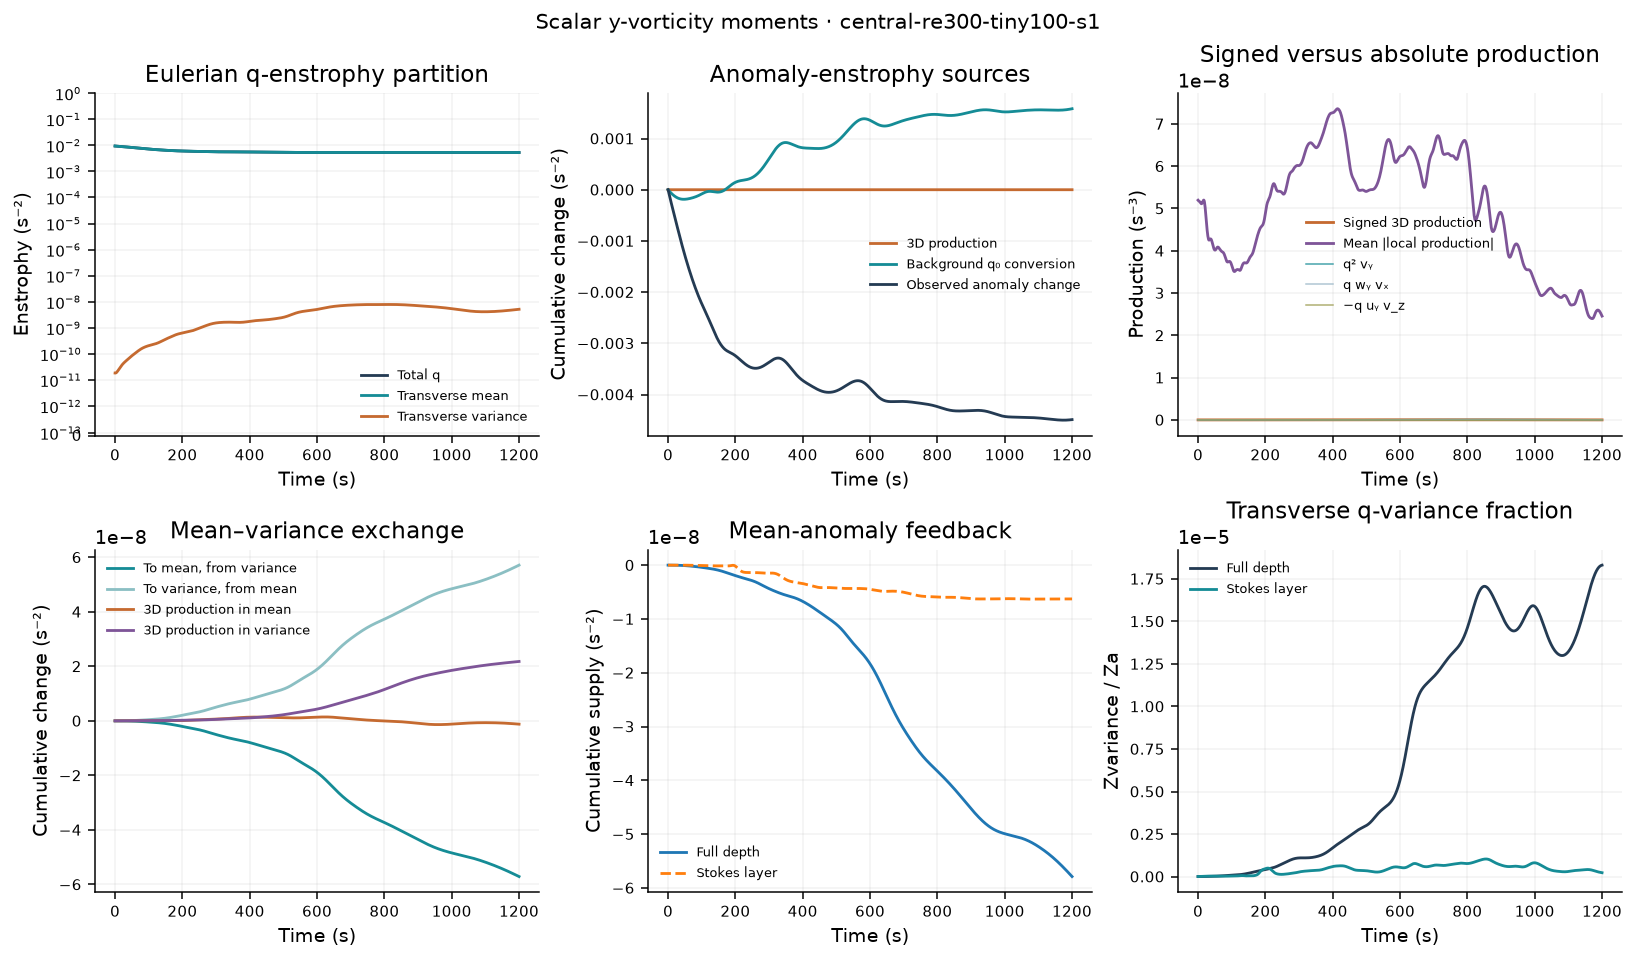

The data file committed next to this chart (first rows):
time_s, iteration, Zq, Zmean, Zvariance, Za, Zmean_anomaly, Pq_stretch, Pq_tilt_wy_vx, Pq_tilt_minus_uy_vz, Pq_T, Pq_T_abs, Pq_stretch_abs, Pq_tilt_wy_vx_abs, Pq_tilt_minus_uy_vz_abs, Pa_stretch, Pa_tilt_wy_vx, Pa_tilt_minus_uy_vz, Pa_T, Pa_T_abs, Pa_stretch_abs, Pa_tilt_wy_vx_abs, Pa_tilt_minus_uy_vz_abs, Pa_background
0, 0, 0.009383, 0.009383, 1.844465202e-11, 0.004771, 0.004771, -1.999339942e-14, 7.37185384e-15, -9.369335333e-15, -2.199088091e-14, 5.19622404e-08, 5.196216e-08, 1.065444098e-12, 9.590770429e-13, -2.088131496e-14, 1.834416749e-16, -5.891547326e-15, -2.658942061e-14, 2.68337434e-08, 2.683371065e-08, 8.08979694e-13, 7.572376686e-13, -7.942581378e-06
1, 71, 0.009363, 0.009363, 1.838631888e-11, 0.004743, 0.004743, 2.336070864e-13, -3.857235997e-14, 3.896143383e-14, 2.339961603e-13, 5.185124685e-08, 5.185118006e-08, 1.052887341e-12, 1.0158569e-12, 1.573768069e-13, -3.851880456e-14, -1.547331254e-14, 1.033846898e-13, 2.670837158e-08, 2.67083418e-08, 8.001231296e-13, 7.58530748e-13, -7.804760632e-06
2, 121, 0.009342, 0.009342, 1.851061195e-11, 0.004715, 0.004715, 4.763667672e-13, -8.296938491e-14, 8.109775929e-14, 4.744951416e-13, 5.177735714e-08, 5.177730783e-08, 1.042242239e-12, 1.113021118e-12, 3.285510204e-13, -7.490276248e-14, -2.530874069e-14, 2.283395173e-13, 2.662294228e-08, 2.662291753e-08, 7.947922924e-13, 7.714626597e-13, -7.663441092e-06
3, 171, 0.009322, 0.009322, 1.880290429e-11, 0.004687, 0.004687, 7.05062171e-13, -1.259536197e-13, 1.187339288e-13, 6.978424802e-13, 5.172231498e-08, 5.17222819e-08, 1.034963505e-12, 1.218417926e-12, 4.906012249e-13, -1.088028889e-13, -3.468240907e-14, 3.471159269e-13, 2.657045953e-08, 2.657043834e-08, 7.934320051e-13, 7.899106578e-13, -7.518933267e-06
4, 221, 0.009301, 0.009301, 1.924740194e-11, 0.00466, 0.00466, 9.172002936e-13, -1.675808726e-13, 1.530479381e-13, 9.026673591e-13, 5.167124489e-08, 5.167122549e-08, 1.031433492e-12, 1.320759266e-12, 6.419886624e-13, -1.400709679e-13, -4.311114042e-14, 4.588065541e-13, 2.653437816e-08, 2.653435866e-08, 7.956925646e-13, 8.107149468e-13, -7.371472322e-06
5, 272, 0.009281, 0.009281, 1.982770557e-11, 0.004632, 0.004632, 1.111363908e-12, -2.078143372e-13, 1.845986021e-13, 1.088148173e-12, 5.159761745e-08, 5.159760968e-08, 1.031906598e-12, 1.41441356e-12, 7.818905114e-13, -1.685838681e-13, -5.04000935e-14, 5.629065498e-13, 2.650107542e-08, 2.650105775e-08, 8.009310366e-13, 8.321559023e-13, -7.221238673e-06
6, 323, 0.00926, 0.00926, 2.05275177e-11, 0.004605, 0.004605, 1.287361984e-12, -2.465228827e-13, 2.132948304e-13, 1.254133932e-12, 5.149286449e-08, 5.149287068e-08, 1.036639954e-12, 1.495708184e-12, 9.102795363e-13, -1.942535275e-13, -5.664528547e-14, 6.593807233e-13, 2.646516776e-08, 2.646515268e-08, 8.084835443e-13, 8.529340129e-13, -7.068375008e-06
7, 374, 0.00924, 0.00924, 2.133134324e-11, 0.004578, 0.004578, 1.446184371e-12, -2.834896423e-13, 2.384467343e-13, 1.401141463e-12, 5.138025392e-08, 5.138027352e-08, 1.046413319e-12, 1.5626605e-12, 1.027872577e-12, -2.170362175e-13, -6.218848476e-14, 7.486478743e-13, 2.643170953e-08, 2.643169874e-08, 8.183105885e-13, 8.720613425e-13, -6.91299906e-06
8, 425, 0.009219, 0.009219, 2.222506678e-11, 0.004551, 0.004551, 1.589784715e-12, -3.184276706e-13, 2.588925253e-13, 1.53024957e-12, 5.126303141e-08, 5.126306554e-08, 1.062608771e-12, 1.613788936e-12, 1.135968964e-12, -2.369380141e-13, -6.753767694e-14, 8.314932732e-13, 2.639734053e-08, 2.639733331e-08, 8.30875072e-13, 8.890647902e-13, -6.755212144e-06
9, 476, 0.009198, 0.009198, 2.319633208e-11, 0.004524, 0.004524, 1.720734749e-12, -3.509996519e-13, 2.731841848e-13, 1.642919282e-12, 5.116962124e-08, 5.11696693e-08, 1.086317261e-12, 1.649420912e-12, 1.236212009e-12, -2.540145859e-13, -7.326985037e-14, 9.089275723e-13, 2.636548536e-08, 2.636548195e-08, 8.460882233e-13, 9.040122187e-13, -6.595103965e-06
10, 527, 0.009178, 0.009178, 2.4234692e-11, 0.004497, 0.004497, 1.841805173e-12, -3.808396709e-13, 2.798085121e-13, 1.740774014e-12, 5.112287386e-08, 5.112293002e-08, 1.119118225e-12, 1.670039914e-12, 1.330312864e-12, -2.683652186e-13, -7.993290147e-14, 9.820147442e-13, 2.633631598e-08, 2.633631427e-08, 8.642961718e-13, 9.171210859e-13, -6.432754532e-06
11, 578, 0.009157, 0.009157, 2.533153575e-11, 0.004471, 0.004471, 1.955532987e-12, -4.075761661e-13, 2.774175805e-13, 1.825374401e-12, 5.116010452e-08, 5.116016797e-08, 1.161279896e-12, 1.677827763e-12, 1.419776796e-12, -2.801226214e-13, -8.796090005e-14, 1.051693274e-12, 2.631506127e-08, 2.631506073e-08, 8.861171445e-13, 9.290841675e-13, -6.26823417e-06
12, 629, 0.009136, 0.009136, 2.647983129e-11, 0.004444, 0.004444, 2.06383284e-12, -4.308557958e-13, 2.650429671e-13, 1.898020011e-12, 5.126577143e-08, 5.126583108e-08, 1.212713691e-12, 1.674687666e-12, 1.505667974e-12, -2.894409628e-13, -9.761284361e-14, 1.118614167e-12, 2.630524174e-08, 2.630523996e-08, 9.122733693e-13, 9.400117704e-13, -6.101602598e-06
13, 680, 0.009115, 0.009115, 2.767374171e-11, 0.004418, 0.004418, 2.167701452e-12, -4.503678928e-13, 2.422706963e-13, 1.959604255e-12, 5.142048099e-08, 5.142054076e-08, 1.270272727e-12, 1.662524513e-12, 1.5884415e-12, -2.964845952e-13, -1.089403134e-13, 1.183016591e-12, 2.630205714e-08, 2.630205735e-08, 9.416837139e-13, 9.501980562e-13, -5.932907939e-06
14, 731, 0.009094, 0.009094, 2.890818463e-11, 0.004391, 0.004391, 2.26705072e-12, -4.658686246e-13, 2.093583133e-13, 2.010540409e-12, 5.16073404e-08, 5.160738911e-08, 1.33117068e-12, 1.64594324e-12, 1.667861432e-12, -3.014192554e-13, -1.217848545e-13, 1.244657322e-12, 2.630010419e-08, 2.630010402e-08, 9.735946625e-13, 9.602962673e-13, -5.762186325e-06
15, 782, 0.009072, 0.009072, 3.017840414e-11, 0.004365, 0.004365, 2.360688145e-12, -4.772032498e-13, 1.672815872e-13, 2.050766483e-12, 5.180681431e-08, 5.180685135e-08, 1.391921876e-12, 1.630426795e-12, 1.743012218e-12, -3.044065377e-13, -1.358019591e-13, 1.302803722e-12, 2.629420271e-08, 2.629419842e-08, 1.006626206e-12, 9.706370662e-13, -5.589462561e-06
16, 833, 0.009051, 0.009051, 3.147961575e-11, 0.004339, 0.004339, 2.446444632e-12, -4.843243362e-13, 1.177056752e-13, 2.079825971e-12, 5.19635112e-08, 5.196353782e-08, 1.448993086e-12, 1.619947802e-12, 1.812399405e-12, -3.056015022e-13, -1.505055805e-13, 1.356292323e-12, 2.627221367e-08, 2.627220751e-08, 1.039378375e-12, 9.819614743e-13, -5.414752087e-06
17, 884, 0.009029, 0.009029, 3.280677034e-11, 0.004313, 0.004313, 2.521431745e-12, -4.873037075e-13, 6.288351082e-14, 2.097011549e-12, 5.199403714e-08, 5.199405074e-08, 1.500444075e-12, 1.617416785e-12, 1.87412493e-12, -3.051526475e-13, -1.653253483e-13, 1.403646934e-12, 2.621086226e-08, 2.62108538e-08, 1.070611292e-12, 9.944823191e-13, -5.238064317e-06
18, 935, 0.009007, 0.009007, 3.415446396e-11, 0.004287, 0.004287, 2.582395213e-12, -4.863362956e-13, 5.491895338e-15, 2.101550813e-12, 5.184901842e-08, 5.184901878e-08, 1.544280405e-12, 1.624324197e-12, 1.926114023e-12, -3.032032311e-13, -1.796681334e-13, 1.443242658e-12, 2.610196159e-08, 2.610195099e-08, 1.099915324e-12, 1.008254049e-12, -5.059407231e-06
19, 986, 0.008985, 0.008985, 3.551700007e-11, 0.004261, 0.004261, 2.626120739e-12, -4.817348869e-13, -5.157767207e-14, 2.09280818e-12, 5.151024946e-08, 5.151023707e-08, 1.579492673e-12, 1.639606185e-12, 1.966365564e-12, -2.998929998e-13, -1.929762301e-13, 1.473496334e-12, 2.594417773e-08, 2.594416447e-08, 1.126641131e-12, 1.023451933e-12, -4.87879304e-06
20, 1037, 0.008963, 0.008963, 3.688859106e-11, 0.004235, 0.004235, 2.649843232e-12, -4.739157905e-13, -1.054517633e-13, 2.070475679e-12, 5.097335616e-08, 5.097333119e-08, 1.605033204e-12, 1.660515999e-12, 1.993196203e-12, -2.953596696e-13, -2.047759373e-13, 1.493060596e-12, 2.574136525e-08, 2.574134993e-08, 1.150303296e-12, 1.039899652e-12, -4.696244596e-06
21, 1088, 0.008941, 0.008941, 3.826366886e-11, 0.004209, 0.004209, 2.651611655e-12, -4.633764934e-13, -1.535075777e-13, 2.034727584e-12, 5.026433674e-08, 5.026429758e-08, 1.621026778e-12, 1.687211406e-12, 2.005450617e-12, -2.89739808e-13, -2.147123951e-13, 1.500998414e-12, 2.550457441e-08, 2.550455656e-08, 1.170538942e-12, 1.057737534e-12, -4.511802208e-06
22, 1139, 0.008919, 0.008919, 3.963726161e-11, 0.004183, 0.004183, 2.630568415e-12, -4.506672264e-13, -1.935819712e-13, 1.986319217e-12, 4.943058171e-08, 4.94305401e-08, 1.627485923e-12, 1.717424972e-12, 2.002655439e-12, -2.831690316e-13, -2.225687868e-13, 1.496917621e-12, 2.524555457e-08, 2.524553947e-08, 1.187115127e-12, 1.076377169e-12, -4.325530483e-06
23, 1190, 0.008896, 0.008896, 4.100538557e-11, 0.004157, 0.004157, 2.587113435e-12, -4.363589372e-13, -2.241366281e-13, 1.92661787e-12, 4.849638369e-08, 4.849633719e-08, 1.625855793e-12, 1.748932515e-12, 1.985101751e-12, -2.757815804e-13, -2.28270109e-13, 1.481050062e-12, 2.497589584e-08, 2.497588148e-08, 1.200167564e-12, 1.095271925e-12, -4.137524787e-06
24, 1241, 0.008873, 0.008873, 4.236540095e-11, 0.004131, 0.004131, 2.522937102e-12, -4.2101042e-13, -2.443640909e-13, 1.857562591e-12, 4.753671219e-08, 4.753666769e-08, 1.618140507e-12, 1.779725485e-12, 1.953849664e-12, -2.677093859e-13, -2.318734002e-13, 1.454266878e-12, 2.471351227e-08, 2.471350099e-08, 1.210605606e-12, 1.11368597e-12, -3.947916979e-06
25, 1292, 0.00885, 0.00885, 4.371628501e-11, 0.004105, 0.004105, 2.440921459e-12, -4.05137297e-13, -2.542258313e-13, 1.78155833e-12, 4.658296009e-08, 4.65829233e-08, 1.605922449e-12, 1.808062026e-12, 1.910657263e-12, -2.590807372e-13, -2.335474733e-13, 1.418029052e-12, 2.446250021e-08, 2.446249514e-08, 1.218757709e-12, 1.131526951e-12, -3.756880075e-06
26, 1343, 0.008827, 0.008827, 4.505878665e-11, 0.004079, 0.004079, 2.344923528e-12, -3.891852562e-13, -2.544206941e-13, 1.701317577e-12, 4.566745169e-08, 4.566742138e-08, 1.590900421e-12, 1.833289403e-12, 1.857844201e-12, -2.500186293e-13, -2.335457899e-13, 1.374279781e-12, 2.422311447e-08, 2.42231148e-08, 1.224762839e-12, 1.148890955e-12, -3.564631553e-06
27, 1394, 0.008803, 0.008803, 4.639544101e-11, 0.004053, 0.004053, 2.239466851e-12, -3.735094708e-13, -2.462891012e-13, 1.619668279e-12, 4.482470405e-08, 4.482468346e-08, 1.57521633e-12, 1.853772181e-12, 1.798106586e-12, -2.406388693e-13, -2.321762101e-13, 1.325291507e-12, 2.399698358e-08, 2.399699095e-08, 1.229278803e-12, 1.165655882e-12, -3.371435104e-06
28, 1445, 0.00878, 0.00878, 4.773043889e-11, 0.004027, 0.004027, 2.129375979e-12, -3.583615472e-13, -2.316646099e-13, 1.539349822e-12, 4.409354638e-08, 4.409353128e-08, 1.560684619e-12, 1.870204374e-12, 1.734303932e-12, -2.310480475e-13, -2.297710302e-13, 1.273484855e-12, 2.379338252e-08, 2.379339437e-08, 1.233043194e-12, 1.182543129e-12, -3.177600681e-06
29, 1496, 0.008756, 0.008756, 4.906936118e-11, 0.004002, 0.004002, 2.019392977e-12, -3.438847073e-13, -2.126891759e-13, 1.462819093e-12, 4.350103458e-08, 4.35010292e-08, 1.548677703e-12, 1.881706666e-12, 1.669240516e-12, -2.213415449e-13, -2.266601076e-13, 1.221238863e-12, 2.36109012e-08, 2.361091819e-08, 1.236568188e-12, 1.199251519e-12, -2.983482805e-06
30, 1547, 0.008733, 0.008733, 5.041880265e-11, 0.003976, 0.003976, 1.91381486e-12, -3.301172433e-13, -1.916113328e-13, 1.392086284e-12, 4.303840252e-08, 4.303840313e-08, 1.541154667e-12, 1.889278902e-12, 1.605462596e-12, -2.116017921e-13, -2.2314909e-13, 1.170711714e-12, 2.34464802e-08, 2.344649912e-08, 1.240123248e-12, 1.215636399e-12, -2.789477164e-06
31, 1598, 0.008709, 0.008709, 5.178591914e-11, 0.00395, 0.00395, 1.816186702e-12, -3.170035979e-13, -1.705872637e-13, 1.328595841e-12, 4.271219956e-08, 4.271220642e-08, 1.539096281e-12, 1.892043323e-12, 1.545089977e-12, -2.018969852e-13, -2.19503919e-13, 1.123689073e-12, 2.329934163e-08, 2.32993607e-08, 1.244741093e-12, 1.231631861e-12, -2.596015618e-06
32, 1649, 0.008685, 0.008685, 5.317793879e-11, 0.003925, 0.003925, 1.72907767e-12, -3.044117778e-13, -1.515034362e-13, 1.273162456e-12, 4.253949109e-08, 4.253950374e-08, 1.541940805e-12, 1.892173758e-12, 1.489695887e-12, -1.922803835e-13, -2.159419716e-13, 1.081473532e-12, 2.317270092e-08, 2.317272219e-08, 1.250186713e-12, 1.247760143e-12, -2.403559803e-06
33, 1699, 0.00866, 0.00866, 5.460167988e-11, 0.003899, 0.003899, 1.65395748e-12, -2.921552764e-13, -1.358363296e-13, 1.225965874e-12, 4.251596509e-08, 4.251598145e-08, 1.548200958e-12, 1.890567635e-12, 1.4402436e-12, -1.82790198e-13, -2.126294992e-13, 1.044823903e-12, 2.306584609e-08, 2.306586528e-08, 1.255603882e-12, 1.263933391e-12, -2.212593583e-06
34, 1749, 0.008636, 0.008636, 5.606311551e-11, 0.003874, 0.003874, 1.5911797e-12, -2.800173708e-13, -1.245602335e-13, 1.186602096e-12, 4.258664263e-08, 4.258666504e-08, 1.557228034e-12, 1.888579855e-12, 1.397082177e-12, -1.734500071e-13, -2.096844575e-13, 1.013947713e-12, 2.297630027e-08, 2.297631828e-08, 1.261921468e-12, 1.280270501e-12, -2.023614628e-06
35, 1799, 0.008612, 0.008612, 5.756702006e-11, 0.003849, 0.003849, 1.540067249e-12, -2.677756461e-13, -1.181086762e-13, 1.154182927e-12, 4.269007535e-08, 4.269009912e-08, 1.56860135e-12, 1.886812762e-12, 1.359997756e-12, -1.64269673e-13, -2.071834221e-13, 9.88544661e-13, 2.289390598e-08, 2.289392336e-08, 1.269539487e-12, 1.296147805e-12, -1.837125425e-06
36, 1849, 0.008587, 0.008587, 5.911672323e-11, 0.003823, 0.003823, 1.499085418e-12, -2.552248485e-13, -1.16389367e-13, 1.127471202e-12, 4.277062072e-08, 4.277064211e-08, 1.581481381e-12, 1.884879741e-12, 1.328311554e-12, -1.552468376e-13, -2.051710505e-13, 9.678936655e-13, 2.281646087e-08, 2.281647425e-08, 1.27886323e-12, 1.311391572e-12, -1.653624045e-06
37, 1899, 0.008563, 0.008563, 6.071398738e-11, 0.003798, 0.003798, 1.466079819e-12, -2.421965374e-13, -1.188472252e-13, 1.105036056e-12, 4.28117627e-08, 4.281178192e-08, 1.59384794e-12, 1.884481668e-12, 1.30101162e-12, -1.463691502e-13, -2.036704954e-13, 9.509719742e-13, 2.274615098e-08, 2.274615989e-08, 1.28895534e-12, 1.326676304e-12, -1.473594947e-06
38, 1949, 0.008538, 0.008538, 6.235901222e-11, 0.003773, 0.003773, 1.43855165e-12, -2.285744107e-13, -1.245656483e-13, 1.085411591e-12, 4.278197332e-08, 4.278199007e-08, 1.605098158e-12, 1.887802999e-12, 1.276902942e-12, -1.376173432e-13, -2.026932801e-13, 9.365923185e-13, 2.267745397e-08, 2.267746162e-08, 1.299631804e-12, 1.342468416e-12, -1.297500129e-06
39, 1999, 0.008514, 0.008514, 6.405056014e-11, 0.003748, 0.003748, 1.413940973e-12, -2.143045973e-13, -1.323930911e-13, 1.067243285e-12, 4.267582938e-08, 4.267583899e-08, 1.614753146e-12, 1.896770877e-12, 1.254759941e-12, -1.289691774e-13, -2.02247425e-13, 9.235433387e-13, 2.261214335e-08, 2.261214566e-08, 1.310077116e-12, 1.358812312e-12, -1.125770854e-06
40, 2049, 0.008489, 0.008489, 6.578618551e-11, 0.003724, 0.003724, 1.389890131e-12, -1.994006735e-13, -1.410805232e-13, 1.049408934e-12, 4.249952458e-08, 4.249952649e-08, 1.622525652e-12, 1.911131454e-12, 1.233466474e-12, -1.204041816e-13, -2.023430404e-13, 9.107192516e-13, 2.255001384e-08, 2.255001175e-08, 1.320422026e-12, 1.375766827e-12, -9.588001916e-07
41, 2099, 0.008465, 0.008465, 6.756254341e-11, 0.003699, 0.003699, 1.36446347e-12, -1.839435387e-13, -1.494154614e-13, 1.03110447e-12, 4.225422275e-08, 4.225421911e-08, 1.627915739e-12, 1.929573159e-12, 1.212130825e-12, -1.119089579e-13, -2.029951132e-13, 8.972267542e-13, 2.248925777e-08, 2.248925195e-08, 1.330358807e-12, 1.393337125e-12, -7.969365614e-07
42, 2149, 0.00844, 0.00844, 6.937574833e-11, 0.003675, 0.003675, 1.336305963e-12, -1.6807649e-13, -1.563398657e-13, 1.011889607e-12, 4.196557081e-08, 4.196556302e-08, 1.630892456e-12, 1.949521033e-12, 1.190166929e-12, -1.034825463e-13, -2.042237225e-13, 8.824606607e-13, 2.242933951e-08, 2.242933127e-08, 1.339775404e-12, 1.411294616e-12, -6.404784276e-07
43, 2199, 0.008416, 0.008416, 7.12217513e-11, 0.003651, 0.003651, 1.304731297e-12, -1.519959413e-13, -1.610419247e-13, 9.91693431e-13, 4.16537846e-08, 4.165377721e-08, 1.633631297e-12, 1.969158862e-12, 1.167337611e-12, -9.514108442e-14, -2.06052314e-13, 8.661442125e-13, 2.23723932e-08, 2.237238339e-08, 1.349948545e-12, 1.429649362e-12, -4.896702654e-07
44, 2249, 0.008391, 0.008391, 7.309670462e-11, 0.003627, 0.003627, 1.269737813e-12, -1.359385149e-13, -1.630152202e-13, 9.707840779e-13, 4.134077437e-08, 4.134076683e-08, 1.636064872e-12, 1.987209389e-12, 1.143759806e-12, -8.692102851e-14, -2.085048606e-13, 8.48333917e-13, 2.232166755e-08, 2.232165649e-08, 1.360424474e-12, 1.448537664e-12, -3.446998745e-07
45, 2299, 0.008367, 0.008367, 7.499728613e-11, 0.003603, 0.003603, 1.231957219e-12, -1.201657125e-13, -1.620825364e-13, 9.497089706e-13, 4.102878691e-08, 4.102877403e-08, 1.637416459e-12, 2.003421152e-12, 1.119874744e-12, -7.888057362e-14, -2.116027265e-13, 8.29391444e-13, 2.227453906e-08, 2.227452716e-08, 1.369914949e-12, 1.467773515e-12, -2.056970719e-07
46, 2349, 0.008342, 0.008342, 7.692096093e-11, 0.003579, 0.003579, 1.192546469e-12, -1.049477004e-13, -1.583852847e-13, 9.292134839e-13, 4.074078665e-08, 4.074077064e-08, 1.637961225e-12, 2.016643005e-12, 1.096388463e-12, -7.109928617e-14, -2.153618912e-13, 8.099272857e-13, 2.223654432e-08, 2.223653174e-08, 1.378478528e-12, 1.486866577e-12, -7.273375321e-08
47, 2399, 0.008318, 0.008318, 7.886616503e-11, 0.003556, 0.003556, 1.153037521e-12, -9.054758383e-14, -1.523428488e-13, 9.101470885e-13, 4.050256049e-08, 4.050253871e-08, 1.638441123e-12, 2.027029049e-12, 1.074190144e-12, -6.367599624e-14, -2.197909874e-13, 7.907231607e-13, 2.221018477e-08, 2.221017411e-08, 1.386404014e-12, 1.505912768e-12, 5.417473588e-08
48, 2449, 0.008293, 0.008293, 8.083240324e-11, 0.003532, 0.003532, 1.115162594e-12, -7.720708289e-14, -1.445888219e-13, 8.933666893e-13, 4.031925516e-08, 4.031922132e-08, 1.639058431e-12, 2.034421344e-12, 1.054257303e-12, -5.672484231e-14, -2.248904215e-13, 7.726420391e-13, 2.219123289e-08, 2.219121957e-08, 1.394201349e-12, 1.525196668e-12, 1.750670247e-07
49, 2499, 0.008269, 0.008269, 8.282026153e-11, 0.003509, 0.003509, 1.080673716e-12, -6.513420543e-14, -1.358928458e-13, 8.796466647e-13, 4.019932764e-08, 4.019928082e-08, 1.640531441e-12, 2.039743992e-12, 1.037557742e-12, -5.036941384e-14, -2.306526634e-13, 7.56535665e-13, 2.217915176e-08, 2.217913388e-08, 1.402208182e-12, 1.544662923e-12, 2.900320866e-07
50, 2549, 0.008245, 0.008245, 8.483134186e-11, 0.003486, 0.003486, 1.051174903e-12, -5.449341509e-14, -1.270773773e-13, 8.696041105e-13, 4.015522032e-08, 4.015516472e-08, 1.641669066e-12, 2.044133229e-12, 1.024958314e-12, -4.473524796e-14, -2.370635678e-13, 7.431594981e-13, 2.217809059e-08, 2.21780706e-08, 1.409538053e-12, 1.564762362e-12, 3.992047416e-07
51, 2599, 0.008221, 0.008221, 8.686813351e-11, 0.003463, 0.003463, 1.027982887e-12, -4.53986505e-14, -1.189382521e-13, 8.636459847e-13, 4.017081408e-08, 4.017074623e-08, 1.643360781e-12, 2.047766323e-12, 1.017149513e-12, -3.994120318e-14, -2.441043683e-13, 7.331039412e-13, 2.218595499e-08, 2.218593006e-08, 1.41701282e-12, 1.585597967e-12, 5.027605078e-07
52, 2649, 0.008197, 0.008197, 8.89338378e-11, 0.003441, 0.003441, 1.012027872e-12, -3.790927554e-14, -1.121766022e-13, 8.61941994e-13, 4.023662269e-08, 4.02365514e-08, 1.646586142e-12, 2.051159945e-12, 1.01459248e-12, -3.60903328e-14, -2.517538781e-13, 7.267482691e-13, 2.220188385e-08, 2.220185931e-08, 1.425605237e-12, 1.606767204e-12, 6.009100424e-07
53, 2699, 0.008173, 0.008173, 9.103216384e-11, 0.003418, 0.003418, 1.003799969e-12, -3.202888928e-14, -1.073477185e-13, 8.644233613e-13, 4.033774833e-08, 4.033766876e-08, 1.650215204e-12, 2.055835688e-12, 1.017491456e-12, -3.326101771e-14, -2.599904244e-13, 7.242400137e-13, 2.22252197e-08, 2.222518866e-08, 1.434195456e-12, 1.628876185e-12, 6.938934155e-07
54, 2749, 0.008149, 0.008149, 9.316711118e-11, 0.003396, 0.003396, 1.003340992e-12, -2.770700234e-14, -1.048300345e-13, 8.708039553e-13, 4.04596131e-08, 4.045953087e-08, 1.65349175e-12, 2.062918946e-12, 1.025791035e-12, -3.149936514e-14, -2.687930617e-13, 7.254986082e-13, 2.224588876e-08, 2.224585404e-08, 1.44265642e-12, 1.652178075e-12, 7.819744607e-07
55, 2799, 0.008125, 0.008125, 9.534275338e-11, 0.003374, 0.003374, 1.010276386e-12, -2.484362159e-14, -1.048148648e-13, 8.806178994e-13, 4.059097717e-08, 4.059089279e-08, 1.656799699e-12, 2.07330681e-12, 1.039194807e-12, -3.081395789e-14, -2.781416534e-13, 7.302391956e-13, 2.226260405e-08, 2.226256521e-08, 1.450890356e-12, 1.676207281e-12, 8.654354264e-07
56, 2849, 0.008101, 0.008101, 9.756303271e-11, 0.003352, 0.003352, 1.02387919e-12, -2.329649613e-14, -1.073152709e-13, 8.932674228e-13, 4.071176831e-08, 4.071168461e-08, 1.660465788e-12, 2.086841901e-12, 1.057200742e-12, -3.11736817e-14, -2.880155905e-13, 7.380114699e-13, 2.227992557e-08, 2.227988315e-08, 1.459093827e-12, 1.70112519e-12, 9.445721208e-07
57, 2899, 0.008078, 0.008078, 9.98315724e-11, 0.00333, 0.00333, 1.043156712e-12, -2.289026646e-14, -1.121906904e-13, 9.080757548e-13, 4.081539272e-08, 4.081530968e-08, 1.664505601e-12, 2.103377817e-12, 1.079148652e-12, -3.250868842e-14, -2.983912291e-13, 7.482487348e-13, 2.229872618e-08, 2.229867936e-08, 1.467417815e-12, 1.726910389e-12, 1.019689701e-06
58, 2949, 0.008054, 0.008054, 1.021515086e-10, 0.003308, 0.003308, 1.066950034e-12, -2.342641071e-14, -1.191828003e-13, 9.243408225e-13, 4.087142175e-08, 4.087134339e-08, 1.669180858e-12, 2.12295161e-12, 1.104275048e-12, -3.471397652e-14, -3.092384177e-13, 7.603226538e-13, 2.230987287e-08, 2.230982411e-08, 1.476220449e-12, 1.753488756e-12, 1.091099202e-06
59, 2999, 0.008031, 0.008031, 1.045253423e-10, 0.003287, 0.003287, 1.094035995e-12, -2.469298315e-14, -1.279574678e-13, 9.41385544e-13, 4.088006872e-08, 4.087999294e-08, 1.674701721e-12, 2.145493753e-12, 1.131770204e-12, -3.7654897e-14, -3.205166603e-13, 7.735986471e-13, 2.231437529e-08, 2.231432497e-08, 1.486158815e-12, 1.780802814e-12, 1.159114848e-06
... 1,141 more rows
